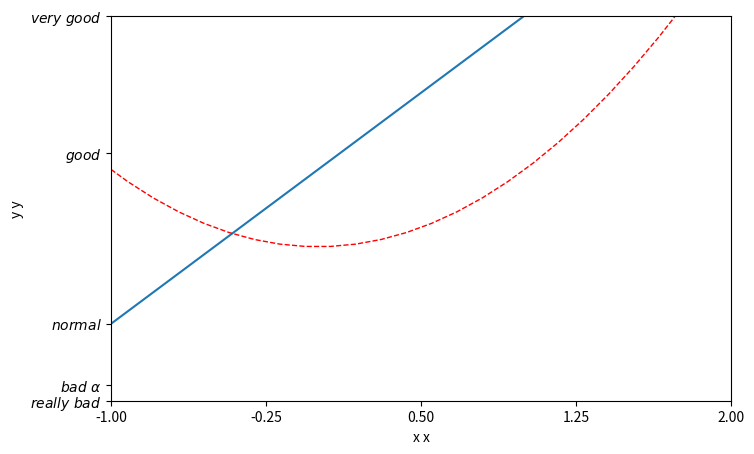
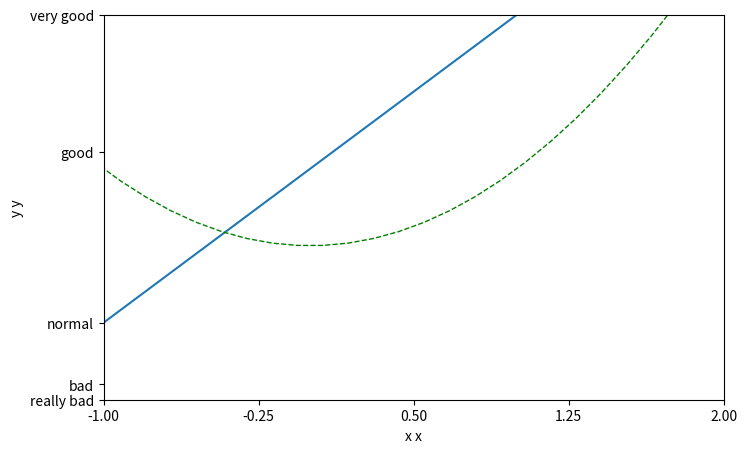

Source code (Python) for these figures, in order:
import matplotlib.pyplot as plt
import numpy as np

#第一节课 画平方和折线图
# x = np.linspace(-1,1,50)
# y = x**2
# y = 2*x+1
# plt.plot(x,y)
# plt.show()


#第二节课 Figure
# x = np.linspace(-3,3,50)
# y1 = x**2
# y2 = 2*x+1

# plt.figure()
# plt.plot(x,y1)


# plt.figure(num=3,figsize=(8,5))
# plt.plot(x,y2)
# plt.plot(x,y1,color='red',linewidth=1.0,linestyle='--')
# plt.show()

#第三节课 修改坐标轴之间的间隔 坐标轴名称  转成英文坐标轴而不是 数值   正则表达式转数学形式  ......
x = np.linspace(-3,3,50)
y1 = x**2
y2 = 2*x+1

plt.figure(num=3,figsize=(8,5))
plt.plot(x,y2)
plt.plot(x,y1,color='red',linewidth=1.0,linestyle='--')
plt.xlim((-1,2))
plt.ylim((-2,3))
plt.xlabel('x x')
plt.ylabel('y y')
new_ticks = np.linspace(-1,2,5) #-1,2分五个单位
print(new_ticks)
plt.xticks(new_ticks)
plt.yticks([-2,-1.8,-1,1.22,3],
            [r'$really\ bad$',r'$bad \ \alpha$',r'$normal$',r'$good$',r'$very\ good$'])
# 这里采取正则表达式的形式 将原有的英文形式 转换为 数学形式  注意\alpha  关联latex

plt.figure(num=4,figsize=(8,5))
plt.plot(x,y2)
plt.plot(x,y1,color='green',linewidth=1.0,linestyle='--')
plt.xlim((-1,2))
plt.ylim((-2,3))
plt.xlabel('x x')
plt.ylabel('y y')
new_ticks = np.linspace(-1,2,5) #-1,2分五个单位
print(new_ticks)
plt.xticks(new_ticks)
plt.yticks([-2,-1.8,-1,1.22,3],
            ['really bad','bad','normal','good','very good'])
plt.show()